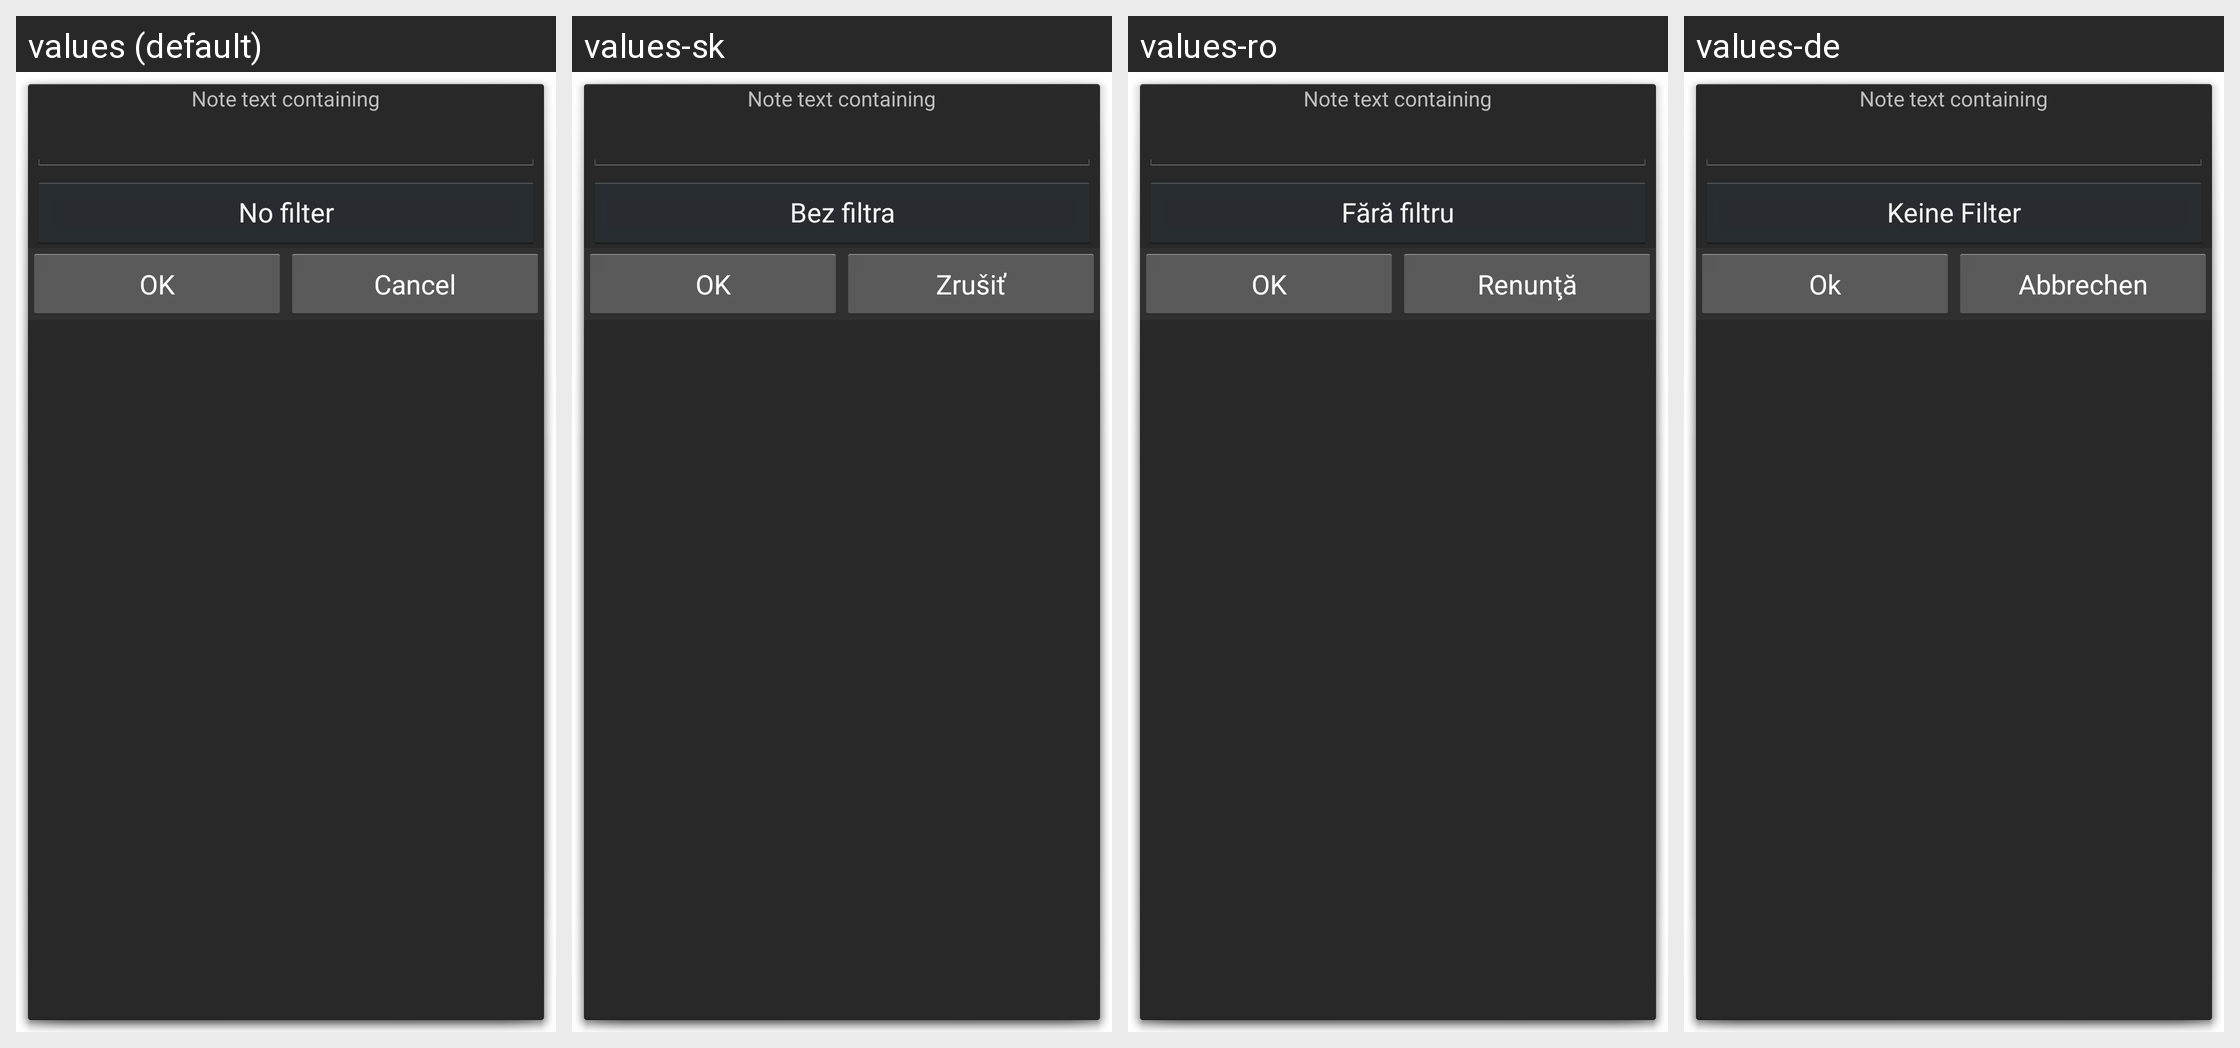

The same Android screen rendered under several of its app's locales, left to right. List the strings drawn on it with the default value and each locale's translation.
Android screen res/layout/note_filter.xml rendered under 4 locales, left to right: values (default), values-sk, values-ro, values-de. Device: Nexus 5 (rendered at 1080×1920; each locale shown at half size, 540×960, under a caption strip naming it); theme AppDialog.
Other locales in the repository, not shown: values-ca, values-cs-rCZ, values-da, values-es, values-fr, values-hu, values-it, values-ko, values-no-rNB, values-pl, values-pt-rBR, values-pt-rPT, values-ru, values-uk-rUA, values-zh-rCN, values-zh-rTW.
Strings drawn on this screen, with the default value and each locale's value (text and hints the layout hard-codes, and strings that could not be matched under every locale, appear in the picture but are not listed):

note_text_containing
  values: Note text containing
  values-sk: Note text containing  [not translated; the default value is used]
  values-ro: Note text containing  [not translated; the default value is used]
  values-de: Note text containing  [not translated; the default value is used]

no_filter
  values: No filter
  values-sk: Bez filtra
  values-ro: Fără filtru
  values-de: Keine Filter

ok
  values: OK
  values-sk: OK
  values-ro: OK
  values-de: Ok

cancel
  values: Cancel
  values-sk: Zrušiť
  values-ro: Renunţă
  values-de: Abbrechen
